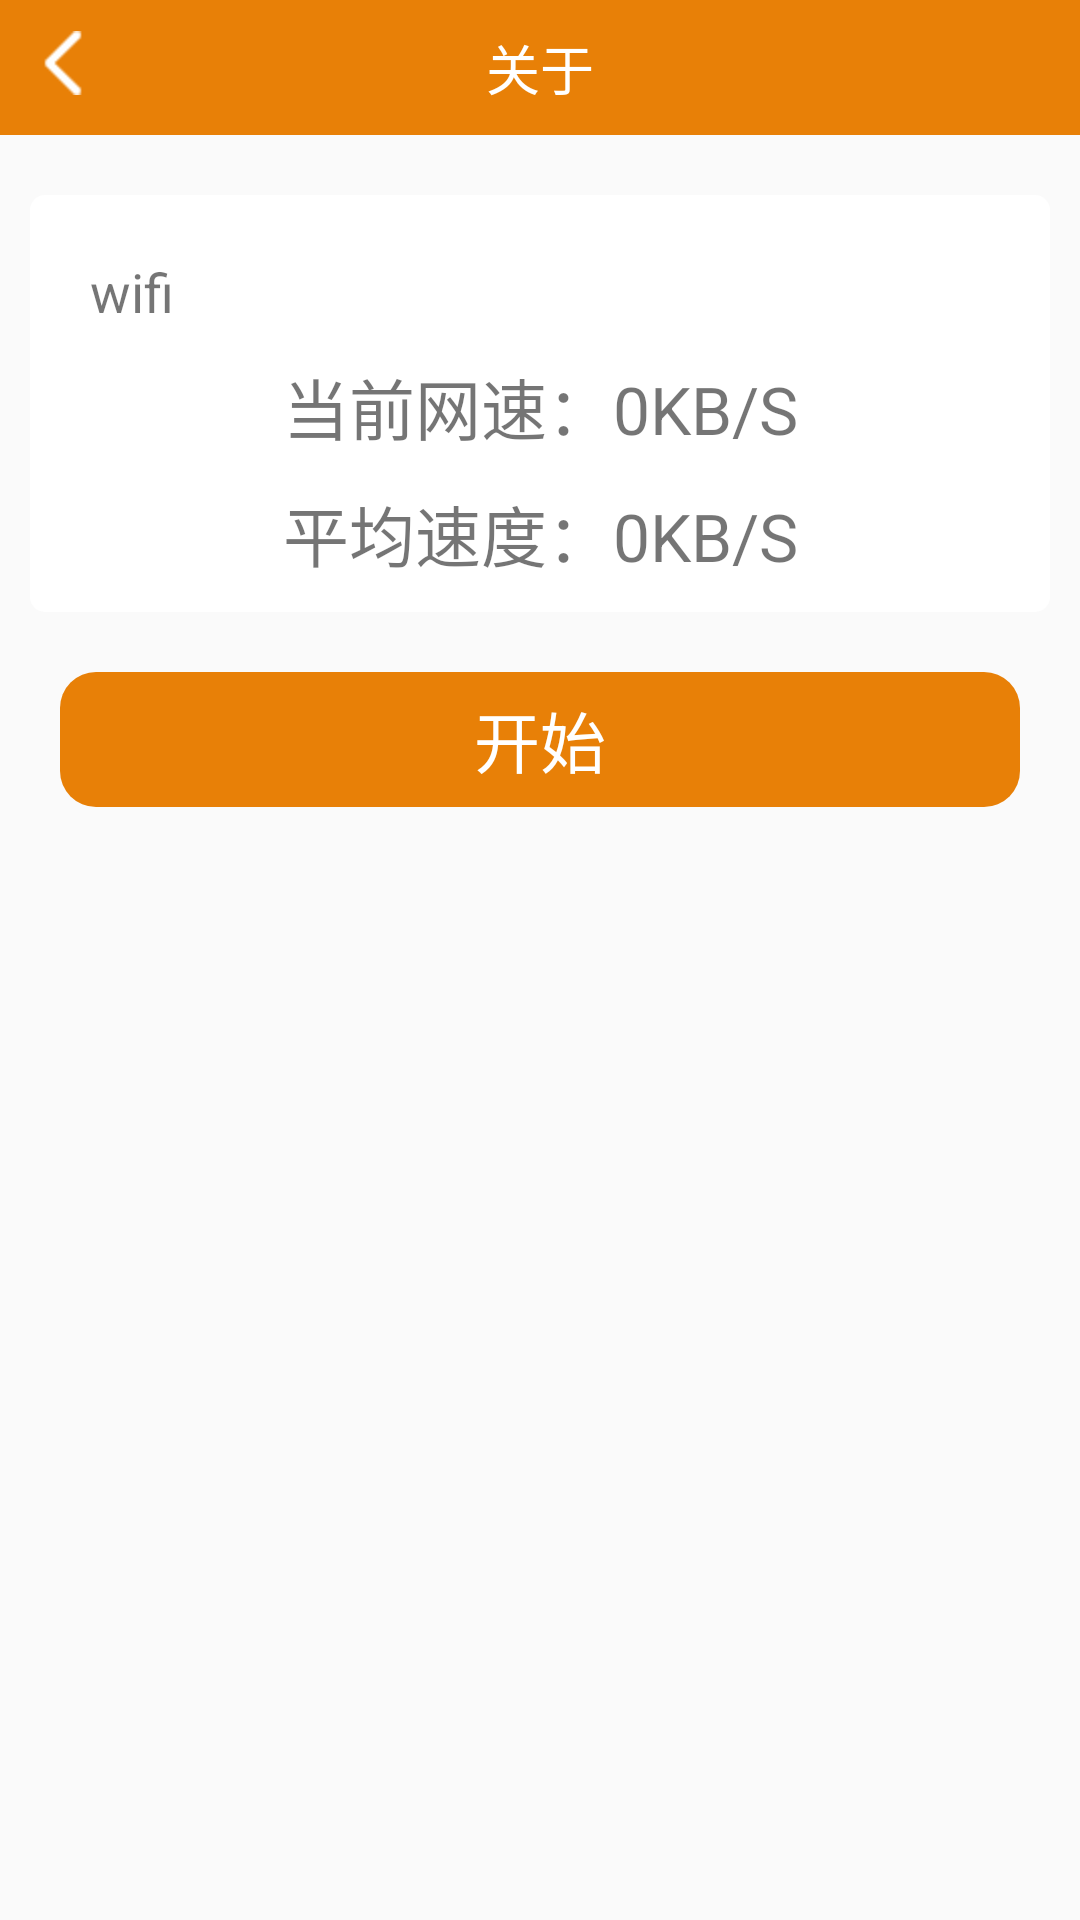

Layout XML and referenced resources for this Android screen:
<!-- AndroidManifest.xml: application theme AppTheme -->
<!-- res/layout/activity_net_speed.xml -->
<?xml version="1.0" encoding="utf-8"?>
<LinearLayout xmlns:android="http://schemas.android.com/apk/res/android"
    android:layout_width="match_parent"
    android:layout_height="match_parent"
    android:orientation="vertical">

    <include layout="@layout/layout_title" />


    <LinearLayout
        android:layout_width="match_parent"
        android:layout_height="wrap_content"
        android:layout_marginLeft="10dp"
        android:layout_marginTop="20dp"
        android:layout_marginRight="10dp"
        android:background="@drawable/bg_white_img"
        android:orientation="vertical"
        android:paddingTop="10dp"
        android:paddingBottom="10dp">

        <TextView
            android:id="@+id/tv_net_type"
            android:layout_width="wrap_content"
            android:layout_height="wrap_content"
            android:layout_marginLeft="20dp"
            android:layout_marginTop="10dp"
            android:text="wifi"
            android:textSize="18sp" />

        <TextView
            android:id="@+id/tv_current_speed"
            android:layout_width="match_parent"
            android:layout_height="wrap_content"
            android:layout_marginTop="10dp"
            android:gravity="center"
            android:maxLines="1"
            android:text="当前网速：0KB/S"
            android:textSize="22sp" />

        <TextView
            android:id="@+id/tv_ave_speed"
            android:layout_width="match_parent"
            android:layout_height="wrap_content"
            android:layout_marginTop="10dp"
            android:gravity="center"
            android:maxLines="1"
            android:text="平均速度：0KB/S"
            android:textSize="22sp" />
    </LinearLayout>

    <TextView
        android:id="@+id/tv_start_test_net"
        android:layout_width="match_parent"
        android:layout_height="wrap_content"
        android:layout_gravity="center_horizontal"
        android:layout_marginLeft="20dp"
        android:layout_marginTop="20dp"
        android:layout_marginRight="20dp"
        android:background="@drawable/selector_btn_press"
        android:gravity="center"
        android:text="开始"
        android:textColor="@color/white"
        android:textSize="22sp" />

</LinearLayout>
<!-- res/layout/layout_title.xml (included above) -->
<?xml version="1.0" encoding="utf-8"?>
<RelativeLayout xmlns:android="http://schemas.android.com/apk/res/android"
    xmlns:tools="http://schemas.android.com/tools"
    android:layout_width="match_parent"
    android:layout_height="45dp"
    android:background="@color/main_color">

    <ImageView
        android:id="@+id/iv_back"
        android:layout_width="42dp"
        android:layout_height="42dp"
        android:scaleType="centerInside"
        android:src="@drawable/icon_back" />


    <TextView
        android:id="@+id/tv_title"
        android:layout_width="wrap_content"
        android:layout_height="wrap_content"
        android:layout_centerInParent="true"
        android:textColor="@color/white"
        android:textSize="18sp"
        tools:text="关于" />


    <ImageView
        android:id="@+id/iv_title_ok"
        android:layout_width="42dp"
        android:layout_height="42dp"
        android:layout_alignParentRight="true"
        android:layout_centerVertical="true"
        android:layout_marginRight="10dp"
        android:scaleType="centerInside"
        android:src="@drawable/icon_ok"
        android:visibility="invisible" />


</RelativeLayout>
<!-- resources referenced by this layout -->
<resources>
  <color name="main_color">#E88007</color>
  <color name="white">#FFFFFF</color>
  <!-- drawable bg_white_img (drawable) -->
  <?xml version="1.0" encoding="utf-8"?>
  <shape xmlns:android="http://schemas.android.com/apk/res/android">
  
      
      <corners android:radius="5dp" />
  
      
      <solid android:color="#ffffff" />
  
  </shape>
  <!-- drawable icon_back: png bitmap (drawable-hdpi, 423 bytes) -->
  <!-- drawable icon_ok: png bitmap (drawable-hdpi, 709 bytes) -->
  <!-- drawable selector_btn_press (drawable) -->
  <?xml version="1.0" encoding="utf-8"?>
  <selector xmlns:android="http://schemas.android.com/apk/res/android">
      <item android:drawable="@drawable/bg_btn_pressed" android:state_pressed="true" />
      <item android:drawable="@drawable/bg_btn"></item>
  
  </selector>
  <style name="AppTheme" parent="Theme.AppCompat.Light.NoActionBar">
          
          <item name="colorPrimary">@color/main_color</item>
          <item name="colorPrimaryDark">@color/main_color</item>
          <item name="colorAccent">@color/colorAccent</item>
      </style>
  <!-- drawable bg_btn_pressed (drawable) -->
  <?xml version="1.0" encoding="utf-8"?>
  <shape xmlns:android="http://schemas.android.com/apk/res/android"
      android:shape="rectangle">
  
      <solid android:color="@color/color_btn_pressed" />
      <size
          android:width="60dp"
          android:height="45dp" />
  
      <corners android:radius="12dp" />
  
  </shape>
  <!-- drawable bg_btn (drawable) -->
  <?xml version="1.0" encoding="utf-8"?>
  <shape xmlns:android="http://schemas.android.com/apk/res/android"
      android:shape="rectangle">
  
      <solid android:color="@color/main_color" />
      <size
          android:width="60dp"
          android:height="45dp" />
  
      <corners android:radius="12dp" />
  
  </shape>
  <color name="colorAccent">#E88007</color>
  <color name="color_btn_pressed">#FFCA7614</color>
</resources>
